Labelled photos from "split_set", an image-classification folder in kibakibaki/5307A2Testing. The possible labels are: apple, avocado, banana, blackberry, blueberry, capsicum, carrot, cherry tomato, cucumber, dragon fruit, grape, kiwi fruit, lemon, lime, mango, orange, papaya, passion fruit, peach, pear, pineapple, raspberry, strawberry, watermelon.

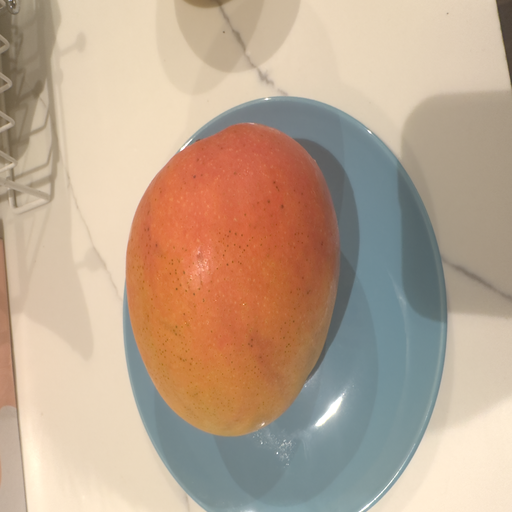
Label: mango

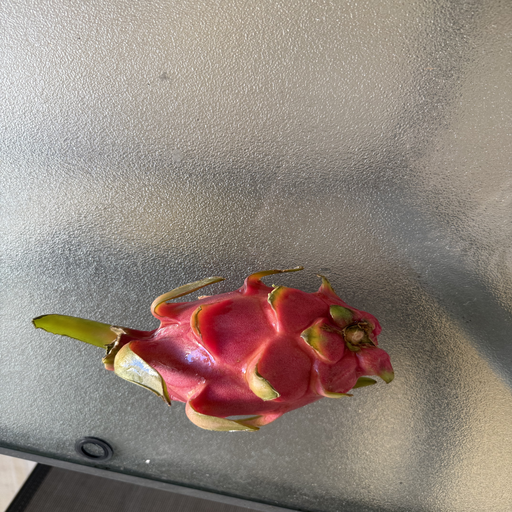
Label: dragon fruit

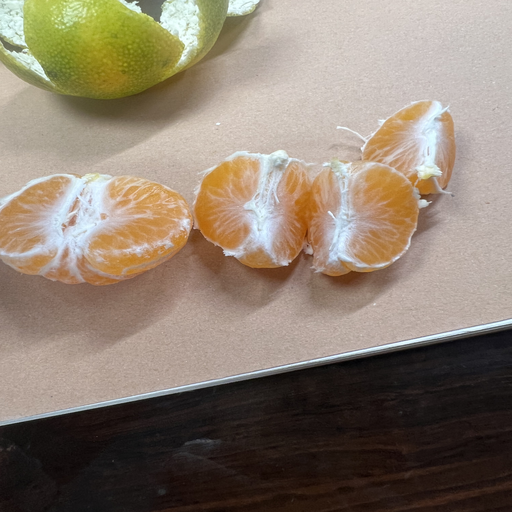
Label: orange

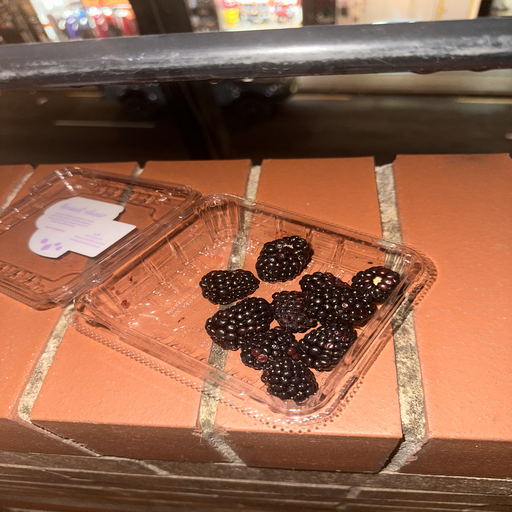
Label: blackberry

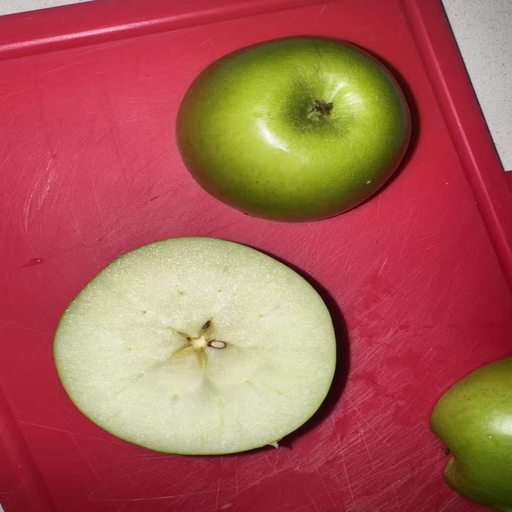
Label: apple

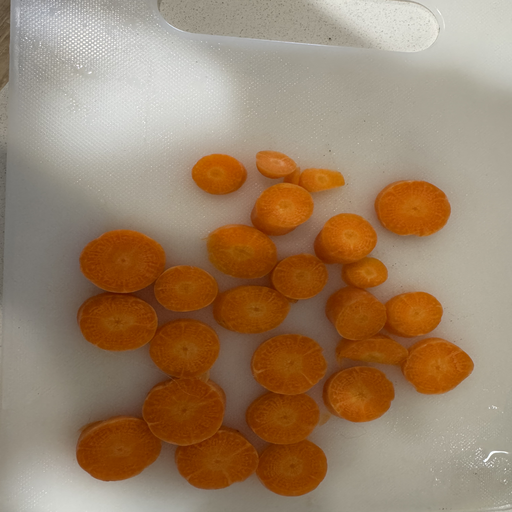
Label: carrot
